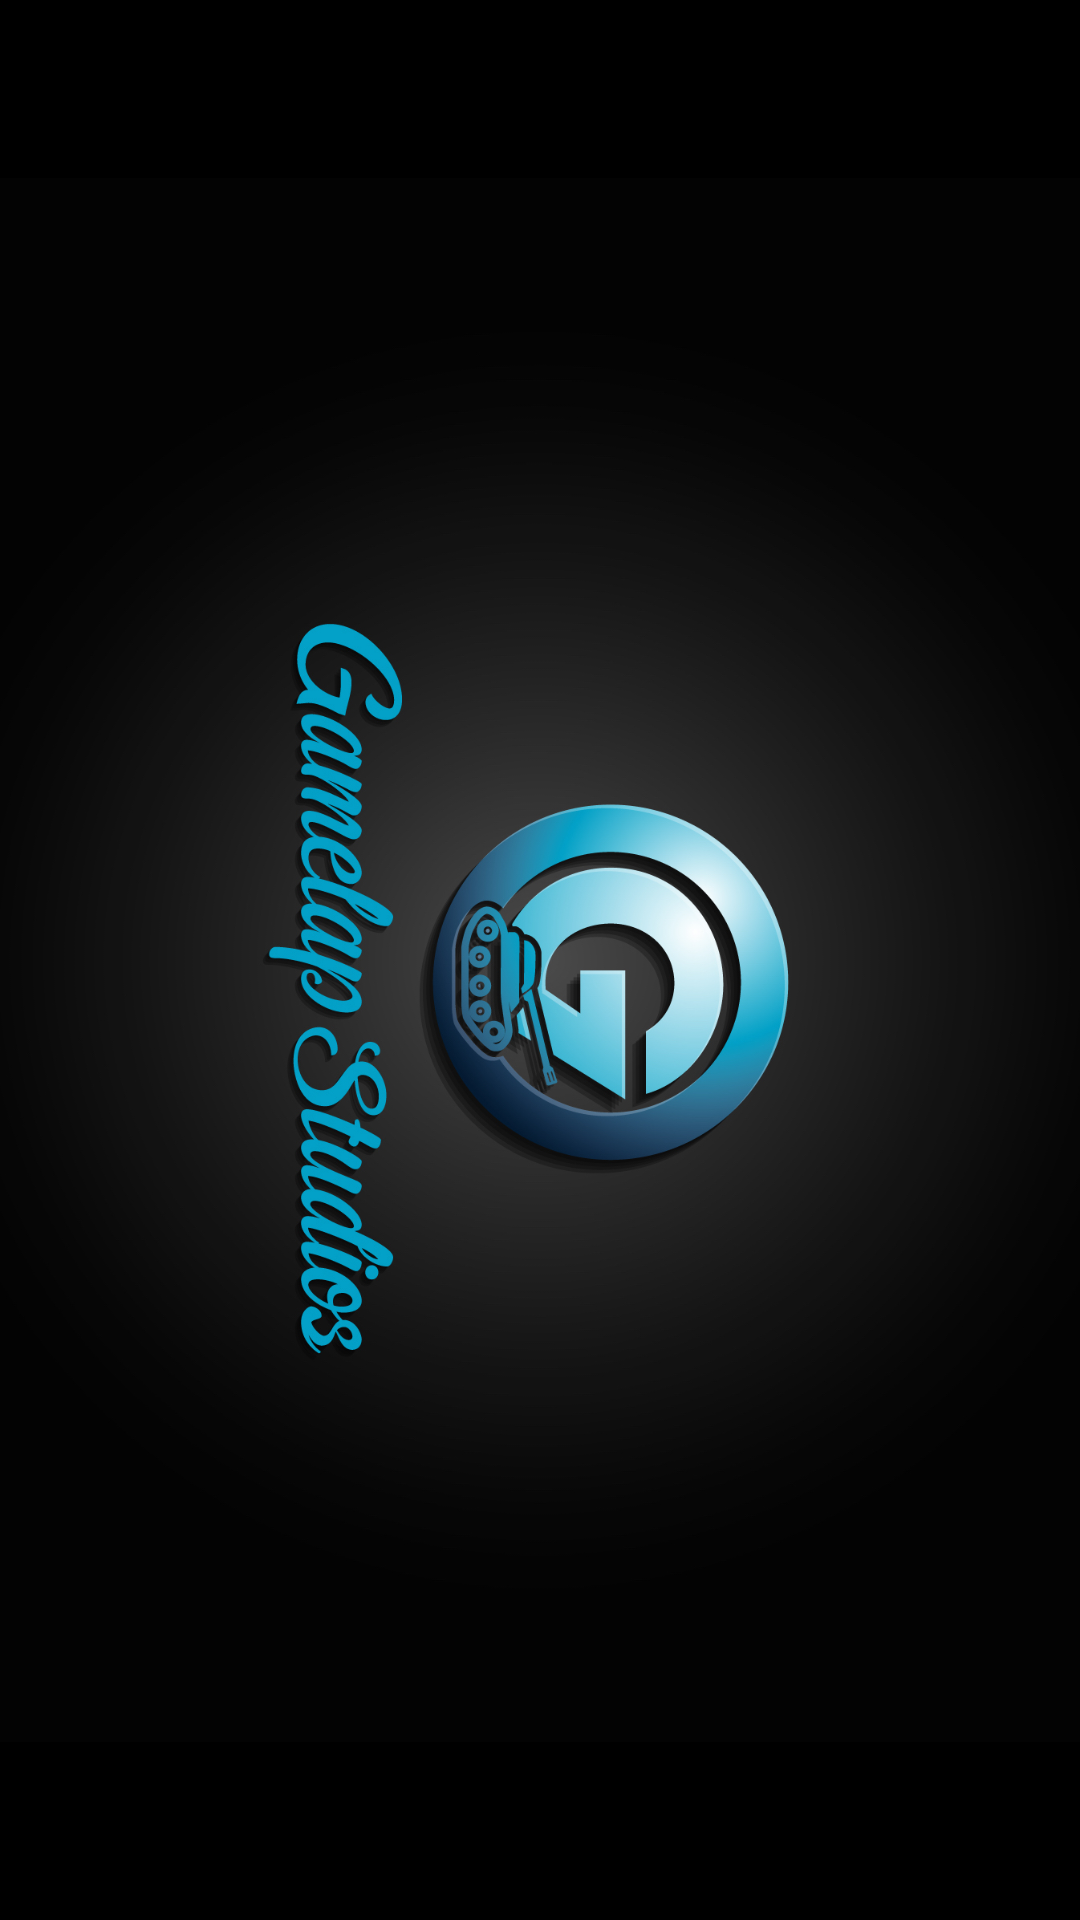

Produce the Android XML layout that renders to this screen, including the resource entries it uses.
<!-- AndroidManifest.xml: fallback theme Theme.MaterialComponents.DayNight.NoActionBar -->
<!-- res/layout/activity_splash.xml -->
<?xml version="1.0" encoding="utf-8"?>
<android.support.design.widget.CoordinatorLayout
    xmlns:android="http://schemas.android.com/apk/res/android"
    xmlns:tools="http://schemas.android.com/tools"
    android:layout_width="match_parent"
    android:layout_height="match_parent"
    android:fitsSystemWindows="true"
    android:background="#000000"
    tools:context="com.milapnaik.tradermathtest.Splash">

    <ImageView
        android:layout_width="match_parent"
        android:layout_height="match_parent"
        android:id="@+id/imageView"
        android:src="@drawable/gamelap"
        android:layout_weight="1"
        android:background="#000000" />

</android.support.design.widget.CoordinatorLayout>
<!-- resources referenced by this layout -->
<resources>
  <!-- drawable gamelap: jpg bitmap (drawable-xxxhdpi, 429729 bytes) -->
</resources>
